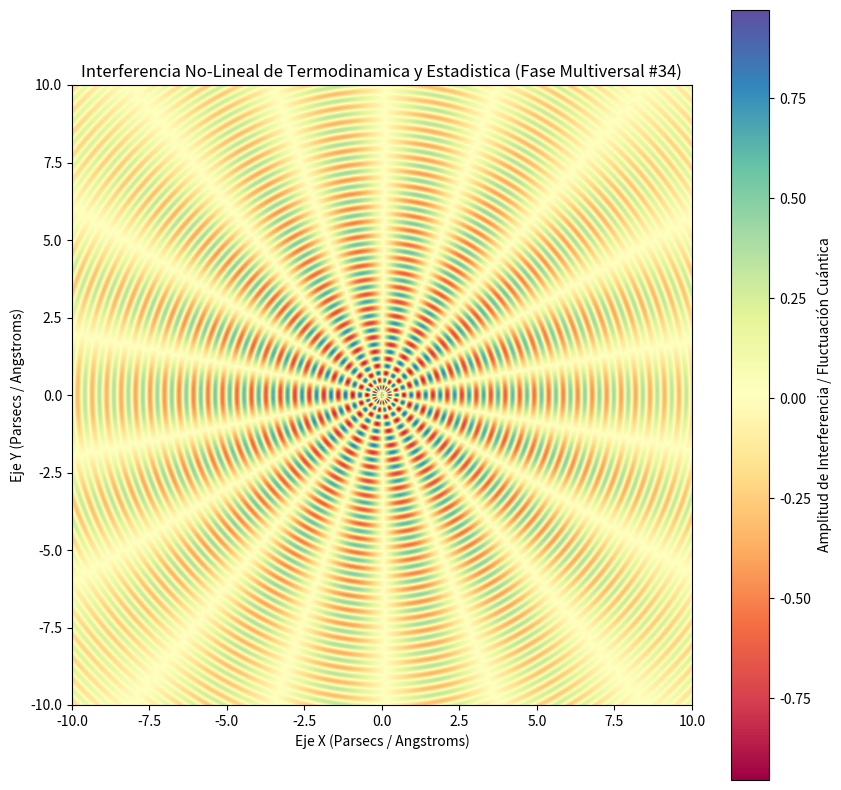

Here is the Python script that generated this plot:
%matplotlib inline
# Simulación Multiversal: Termodinamica y Estadistica - Variante 34
import numpy as np
import matplotlib.pyplot as plt

# Parámetros Físicos No-Lineales
omega_1 = 13.438
omega_2 = 9.063
lambda_decay = 0.116
phase_shift = 1.431

x = np.linspace(-10, 10, 800)
y = np.linspace(-10, 10, 800)
X, Y = np.meshgrid(x, y)

# Dinámica de Fluidos / Campos Tensor-Escalares (Fase Multiversal)
R = np.sqrt(X**2 + Y**2) + 1e-5
Z = (np.sin(omega_1 * R + phase_shift) * np.cos(omega_2 * np.arctan2(Y, X))) * np.exp(-lambda_decay * R)

plt.figure(figsize=(10, 10))
plt.imshow(Z, cmap='Spectral', extent=[-10, 10, -10, 10], origin='lower')
plt.colorbar(label='Amplitud de Interferencia / Fluctuación Cuántica')
plt.title(r'Interferencia No-Lineal de Termodinamica y Estadistica (Fase Multiversal #34)')
plt.xlabel('Eje X (Parsecs / Angstroms)')
plt.ylabel('Eje Y (Parsecs / Angstroms)')
plt.show()
